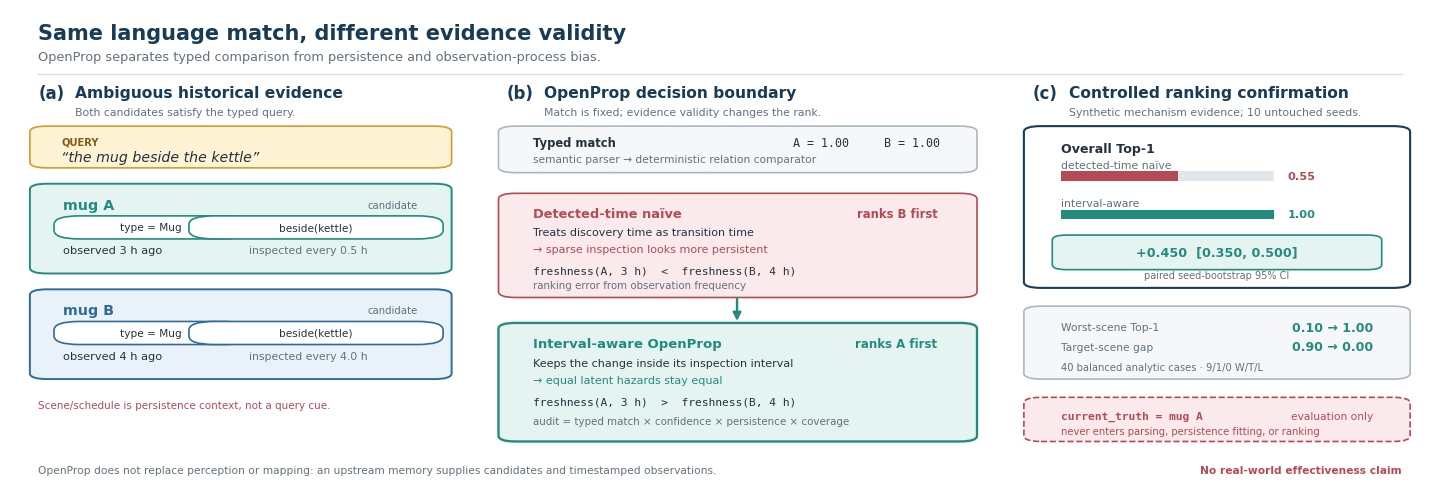

This figure's Python source:
from __future__ import annotations

import argparse
from pathlib import Path

import matplotlib as mpl
import matplotlib.pyplot as plt
from matplotlib.patches import FancyArrowPatch, FancyBboxPatch, Rectangle


NAVY = "#183B56"
BLUE = "#2F6B9A"
PALE_BLUE = "#E8F2F8"
TEAL = "#238B7E"
PALE_TEAL = "#E5F4F1"
GOLD = "#D89B2B"
PALE_GOLD = "#FFF3D6"
RED = "#B44B52"
PALE_RED = "#FBEAEC"
INK = "#24323D"
MID = "#61717D"
LIGHT = "#F5F7F8"
WHITE = "#FFFFFF"


def _box(
    ax,
    x: float,
    y: float,
    width: float,
    height: float,
    *,
    face: str = WHITE,
    edge: str = "#CBD5DC",
    linewidth: float = 1.2,
    radius: float = 0.012,
    linestyle: str = "-",
    zorder: int = 2,
) -> FancyBboxPatch:
    patch = FancyBboxPatch(
        (x, y),
        width,
        height,
        boxstyle=f"round,pad=0.006,rounding_size={radius}",
        facecolor=face,
        edgecolor=edge,
        linewidth=linewidth,
        linestyle=linestyle,
        zorder=zorder,
    )
    ax.add_patch(patch)
    return patch


def _label(ax, x: float, y: float, text: str, **kwargs) -> None:
    defaults = {
        "ha": "left",
        "va": "center",
        "color": INK,
        "fontsize": 9.0,
        "zorder": 6,
    }
    defaults.update(kwargs)
    ax.text(x, y, text, **defaults)


def _arrow(
    ax,
    start: tuple[float, float],
    end: tuple[float, float],
    *,
    color: str = MID,
    linewidth: float = 1.4,
    linestyle: str = "-",
) -> None:
    ax.add_patch(
        FancyArrowPatch(
            start,
            end,
            arrowstyle="-|>",
            mutation_scale=12,
            linewidth=linewidth,
            color=color,
            linestyle=linestyle,
            shrinkA=0,
            shrinkB=0,
            zorder=5,
        )
    )


def _panel_title(ax, x: float, letter: str, title: str, subtitle: str) -> None:
    _label(ax, x, 0.825, f"({letter})", fontsize=12.0, fontweight="bold", color=NAVY)
    _label(ax, x + 0.026, 0.825, title, fontsize=11.2, fontweight="bold", color=NAVY)
    _label(ax, x + 0.026, 0.785, subtitle, fontsize=7.8, color=MID)


def _pill(ax, x: float, y: float, text: str, *, face: str, edge: str) -> None:
    width = 0.0105 * len(text) + 0.020
    _box(ax, x, y - 0.018, width, 0.036, face=face, edge=edge, radius=0.018)
    _label(ax, x + width / 2, y, text, fontsize=7.6, ha="center", color=INK)


def _metric_bar(
    ax,
    x: float,
    y: float,
    width: float,
    value: float,
    *,
    color: str,
    label: str,
) -> None:
    _label(ax, x, y + 0.025, label, fontsize=7.8, color=MID)
    ax.add_patch(
        Rectangle((x, y - 0.008), width, 0.020, facecolor="#E1E7EA", edgecolor="none", zorder=3)
    )
    ax.add_patch(
        Rectangle((x, y - 0.008), width * value, 0.020, facecolor=color, edgecolor="none", zorder=4)
    )
    _label(ax, x + width + 0.010, y + 0.002, f"{value:.2f}", fontsize=8.2, fontweight="bold", color=color)


def build_teaser(output_dir: Path) -> tuple[Path, Path]:
    mpl.rcParams.update(
        {
            "font.family": "DejaVu Sans",
            "font.size": 9,
            "axes.unicode_minus": False,
            "svg.fonttype": "none",
            "svg.hashsalt": "openprop-teaser-v1",
        }
    )
    fig = plt.figure(figsize=(14.2, 4.8), facecolor=WHITE)
    ax = fig.add_axes((0, 0, 1, 1))
    ax.set_xlim(0, 1)
    ax.set_ylim(0, 1)
    ax.axis("off")

    _label(
        ax,
        0.020,
        0.950,
        "Same language match, different evidence validity",
        fontsize=15.0,
        fontweight="bold",
        color=NAVY,
    )
    _label(
        ax,
        0.020,
        0.902,
        "OpenProp separates typed comparison from persistence and observation-process bias.",
        fontsize=9.3,
        color=MID,
    )
    ax.plot([0.020, 0.980], [0.865, 0.865], color="#D8E0E5", linewidth=1.0)

    # (a) One query, two semantically compatible candidates.
    _panel_title(ax, 0.020, "a", "Ambiguous historical evidence", "Both candidates satisfy the typed query.")
    _box(ax, 0.020, 0.675, 0.285, 0.075, face=PALE_GOLD, edge=GOLD)
    _label(ax, 0.036, 0.724, "QUERY", fontsize=7.2, fontweight="bold", color="#815B12")
    _label(ax, 0.036, 0.692, '“the mug beside the kettle”', fontsize=10.2, fontstyle="italic")

    for y, letter, age, schedule, face, edge, status in (
        (0.455, "mug A", "observed 3 h ago", "inspected every 0.5 h", PALE_TEAL, TEAL, "candidate"),
        (0.235, "mug B", "observed 4 h ago", "inspected every 4.0 h", PALE_BLUE, BLUE, "candidate"),
    ):
        _box(ax, 0.020, y, 0.285, 0.175, face=face, edge=edge, linewidth=1.4)
        _label(ax, 0.037, y + 0.137, letter, fontsize=10.3, fontweight="bold", color=edge)
        _label(ax, 0.287, y + 0.137, status, fontsize=7.3, ha="right", color=MID)
        _pill(ax, 0.037, y + 0.090, "type = Mug", face=WHITE, edge=edge)
        _pill(ax, 0.132, y + 0.090, "beside(kettle)", face=WHITE, edge=edge)
        _label(ax, 0.037, y + 0.042, age, fontsize=8.2)
        _label(ax, 0.168, y + 0.042, schedule, fontsize=7.8, color=MID)

    _label(ax, 0.020, 0.175, "Scene/schedule is persistence context, not a query cue.", fontsize=7.5, color=RED)

    # (b) Explicit decomposition and rank flip.
    _panel_title(ax, 0.350, "b", "OpenProp decision boundary", "Match is fixed; evidence validity changes the rank.")
    _box(ax, 0.350, 0.665, 0.325, 0.085, face=LIGHT, edge="#AAB8C1")
    _label(ax, 0.368, 0.722, "Typed match", fontsize=8.3, fontweight="bold")
    _label(ax, 0.655, 0.722, "A = 1.00     B = 1.00", fontsize=8.4, ha="right", family="DejaVu Sans Mono")
    _label(ax, 0.368, 0.688, "semantic parser → deterministic relation comparator", fontsize=7.7, color=MID)

    _box(ax, 0.350, 0.405, 0.325, 0.205, face=PALE_RED, edge=RED)
    _label(ax, 0.368, 0.574, "Detected-time naïve", fontsize=9.4, fontweight="bold", color=RED)
    _label(ax, 0.653, 0.574, "ranks B first", fontsize=8.4, ha="right", fontweight="bold", color=RED)
    _label(ax, 0.368, 0.535, "Treats discovery time as transition time", fontsize=8.0)
    _label(ax, 0.368, 0.500, "→ sparse inspection looks more persistent", fontsize=8.0, color=RED)
    _label(ax, 0.368, 0.455, "freshness(A, 3 h)  <  freshness(B, 4 h)", fontsize=8.1, family="DejaVu Sans Mono")
    _label(ax, 0.368, 0.424, "ranking error from observation frequency", fontsize=7.4, color=MID)

    _arrow(ax, (0.512, 0.397), (0.512, 0.350), color=TEAL, linewidth=1.7)
    _box(ax, 0.350, 0.105, 0.325, 0.235, face=PALE_TEAL, edge=TEAL, linewidth=1.7)
    _label(ax, 0.368, 0.303, "Interval-aware OpenProp", fontsize=9.5, fontweight="bold", color=TEAL)
    _label(ax, 0.653, 0.303, "ranks A first", fontsize=8.5, ha="right", fontweight="bold", color=TEAL)
    _label(ax, 0.368, 0.263, "Keeps the change inside its inspection interval", fontsize=8.0)
    _label(ax, 0.368, 0.228, "→ equal latent hazards stay equal", fontsize=8.0, color=TEAL)
    _label(ax, 0.368, 0.183, "freshness(A, 3 h)  >  freshness(B, 4 h)", fontsize=8.1, family="DejaVu Sans Mono")
    _label(ax, 0.368, 0.142, "audit = typed match × confidence × persistence × coverage", fontsize=7.4, color=MID)

    # (c) Controlled evidence with explicit scope and truth barrier.
    _panel_title(ax, 0.720, "c", "Controlled ranking confirmation", "Synthetic mechanism evidence; 10 untouched seeds.")
    _box(ax, 0.720, 0.425, 0.260, 0.325, face=WHITE, edge=NAVY, linewidth=1.5)
    _label(ax, 0.740, 0.710, "Overall Top-1", fontsize=9.1, fontweight="bold")
    _metric_bar(ax, 0.740, 0.650, 0.150, 0.55, color=RED, label="detected-time naïve")
    _metric_bar(ax, 0.740, 0.570, 0.150, 1.00, color=TEAL, label="interval-aware")
    _box(ax, 0.740, 0.463, 0.220, 0.060, face=PALE_TEAL, edge=TEAL, radius=0.010)
    _label(ax, 0.850, 0.493, "+0.450  [0.350, 0.500]", fontsize=9.2, ha="center", fontweight="bold", color=TEAL)
    _label(ax, 0.850, 0.445, "paired seed-bootstrap 95% CI", fontsize=7.0, ha="center", color=MID)

    _box(ax, 0.720, 0.235, 0.260, 0.140, face=LIGHT, edge="#AAB8C1")
    _label(ax, 0.740, 0.337, "Worst-scene Top-1", fontsize=7.7, color=MID)
    _label(ax, 0.960, 0.337, "0.10 → 1.00", fontsize=9.0, ha="right", fontweight="bold", color=TEAL)
    _label(ax, 0.740, 0.296, "Target-scene gap", fontsize=7.7, color=MID)
    _label(ax, 0.960, 0.296, "0.90 → 0.00", fontsize=9.0, ha="right", fontweight="bold", color=TEAL)
    _label(ax, 0.740, 0.254, "40 balanced analytic cases · 9/1/0 W/T/L", fontsize=7.2, color=MID)

    _box(ax, 0.720, 0.105, 0.260, 0.080, face=PALE_RED, edge=RED, linestyle="--")
    _label(ax, 0.740, 0.153, "current_truth = mug A", fontsize=8.1, family="DejaVu Sans Mono", fontweight="bold", color=RED)
    _label(ax, 0.960, 0.153, "evaluation only", fontsize=7.7, ha="right", color=RED)
    _label(ax, 0.740, 0.121, "never enters parsing, persistence fitting, or ranking", fontsize=7.2, color=RED)

    _label(
        ax,
        0.020,
        0.040,
        "OpenProp does not replace perception or mapping: an upstream memory supplies candidates and timestamped observations.",
        fontsize=7.7,
        color=MID,
    )
    _label(
        ax,
        0.980,
        0.040,
        "No real-world effectiveness claim",
        fontsize=7.7,
        ha="right",
        color=RED,
        fontweight="bold",
    )

    output_dir.mkdir(parents=True, exist_ok=True)
    svg_path = output_dir / "openprop_teaser.svg"
    png_path = output_dir / "openprop_teaser.png"
    fig.savefig(svg_path, format="svg", bbox_inches=None, metadata={"Date": None})
    fig.savefig(
        png_path,
        format="png",
        dpi=220,
        bbox_inches=None,
        metadata={"Software": "OpenProp reproducible paper teaser"},
    )
    plt.close(fig)
    return svg_path, png_path


def main() -> None:
    parser = argparse.ArgumentParser(description="Build the OpenProp paper teaser.")
    parser.add_argument("--output-dir", type=Path, default=Path("paper/figures"))
    args = parser.parse_args()
    svg_path, png_path = build_teaser(args.output_dir)
    print(f"svg: {svg_path}")
    print(f"png: {png_path}")


if __name__ == "__main__":
    main()
